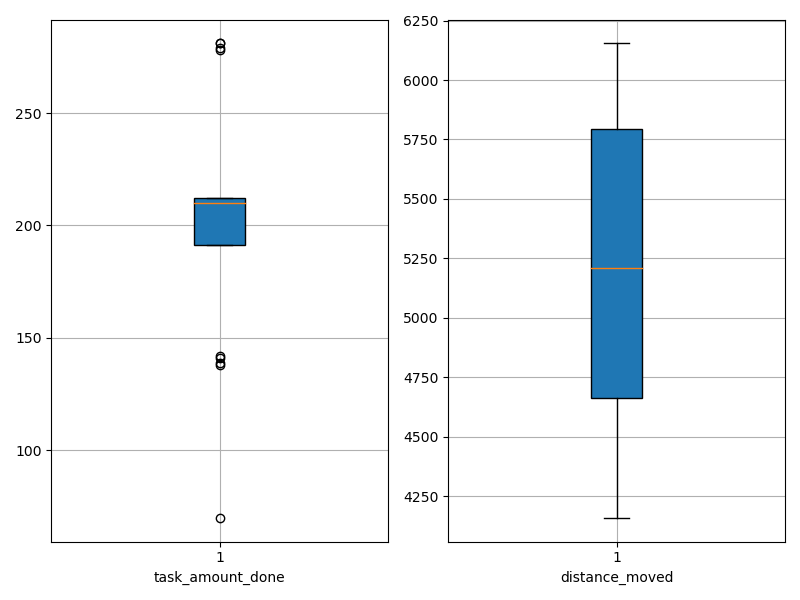

The file beside this chart, header and first rows:
agent_id, task_amount_done, distance_moved
0, 208.0, 4423
1, 211.0, 5270
2, 209.0, 4375
3, 281.0, 5169
4, 278.0, 6121
5, 209.0, 5250
6, 210.0, 4370
7, 210.0, 5767
8, 210.0, 6155
9, 209.0, 5139
10, 211.0, 6076
11, 281.0, 6133
12, 142.0, 5115
13, 141.0, 4159
14, 139.0, 4759
15, 212.0, 5400
16, 70.0, 4744
17, 138.0, 5874
18, 212.0, 4161
19, 279.0, 5694
